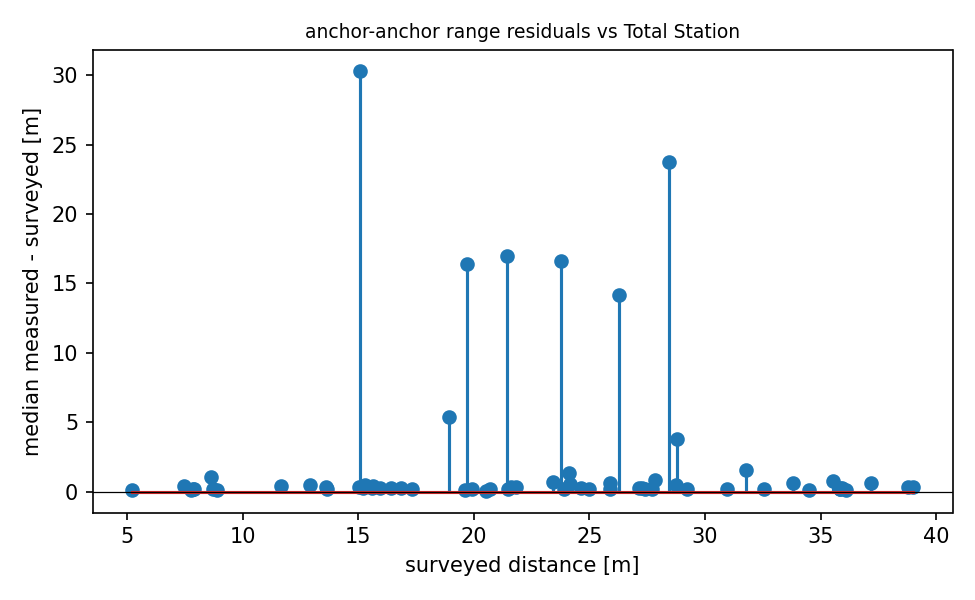

Data behind this chart, as committed beside it:
node_a, node_b, range_m, surveyed_m, residual_m
4197, 4503, 15.84, 15.62, 0.2205
4197, 4A23, 12.05, 11.66, 0.3956
4197, 4AA4, 36.04, 35.85, 0.1894
4197, 5388, 31.15, 30.96, 0.1867
4197, 5BB6, 36.28, 35.56, 0.7282
4197, 8AA5, 32.77, 32.57, 0.2044
4197, 8B05, 7.852, 7.77, 0.08239
4197, 9911, 39.32, 39.02, 0.3051
4197, D38F, 25.13, 24.97, 0.1638
4197, D5B4, 32.6, 28.8, 3.804
4197, DD98, 20.61, 20.54, 0.07345
4503, 4A23, 19.74, 19.6, 0.1416
4503, 4AA4, 36.15, 35.93, 0.2219
4503, 5388, 24.3, 18.92, 5.38
4503, 5BB6, 39.08, 38.77, 0.3132
4503, 8AA5, 25.45, 24.1, 1.348
4503, 8B05, 8.032, 7.884, 0.1486
4503, 9911, 36.1, 35.83, 0.2717
4503, D38F, 20.12, 19.91, 0.2063
4503, DD98, 26.04, 25.88, 0.1597
4A23, 4AA4, 24.86, 24.63, 0.2263
4A23, 5388, 27.59, 27.4, 0.1894
4A23, 5BB6, 24.08, 23.9, 0.1752
4A23, 8AA5, 26.49, 25.88, 0.6079
4A23, 8B05, 13.8, 13.64, 0.1602
4A23, 9911, 29.22, 28.76, 0.4569
4A23, D38F, 17.48, 17.31, 0.1716
4A23, D5B4, 27.53, 27.26, 0.272
4A23, DD98, 9.003, 8.88, 0.1231
4AA4, 5388, 28.71, 27.84, 0.8652
4AA4, 5BB6, 7.891, 7.48, 0.4109
4AA4, 8AA5, 36.12, 19.72, 16.39
4AA4, 8B05, 34.63, 34.49, 0.1446
4AA4, 9911, 8.066, 7.857, 0.2086
4AA4, D38F, 17.13, 16.86, 0.2733
4AA4, D5B4, 33.33, 31.79, 1.543
4AA4, DD98, 16.67, 16.44, 0.2339
5388, 5BB6, 34.37, 33.79, 0.5826
5388, 8AA5, 8.892, 8.716, 0.1756
5388, 8B05, 24.71, 24.16, 0.5478
5388, 9911, 40.37, 23.78, 16.6
5388, D38F, 13.4, 12.91, 0.4917
5388, D5B4, 5.352, 5.215, 0.1371
5388, DD98, 27.87, 27.72, 0.155
5BB6, 8AA5, 40.39, 26.26, 14.13
5BB6, 8B05, 36.02, 35.83, 0.1891
5BB6, 9911, 15.78, 15.28, 0.5001
5BB6, D38F, 21.96, 21.62, 0.3476
5BB6, D5B4, 37.78, 37.19, 0.5927
5BB6, DD98, 15.34, 15.02, 0.3232
8AA5, 8B05, 27.44, 27.15, 0.2881
8AA5, 9911, 45.38, 15.08, 30.3
8AA5, D38F, 9.661, 8.632, 1.029
8AA5, D5B4, 13.9, 13.59, 0.3077
8AA5, DD98, 24.08, 23.42, 0.6643
8B05, 9911, 36.23, 36.12, 0.1093
8B05, D38F, 20.89, 20.7, 0.1922
8B05, D5B4, 38.37, 21.44, 16.94
8B05, DD98, 21.71, 21.49, 0.2143
9911, D38F, 16.22, 15.93, 0.2873
... 5 more rows
